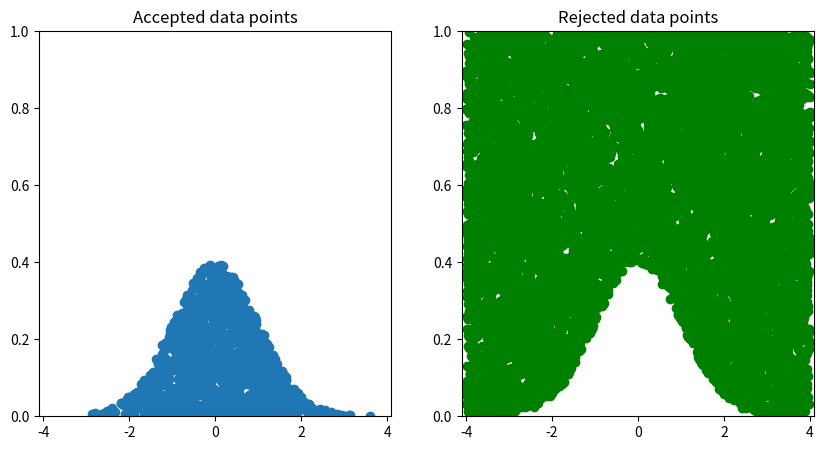

Generate this figure with matplotlib:
# -*- coding: utf-8 -*-
"""
Created on Tue May 11 22:30:45 2021

[redacted]

Simulate the normal distribution.

Take n coordinate pairs where 
X in (-4,4)
Y in (0,1)

keep points if y < f(x), where f is the std normal distribution
"""

import math
import numpy as np
import matplotlib.pyplot as plt

# number of data pairs to plot for rejection/acceptance
n = 10000

# target density
def normal_pdf(x):
    return ((2*math.pi)**-0.5)*math.exp((-(1*x)**2)/2)

# sample n x values and y values
x = np.random.uniform(low=-4, high=4, size=n)
y = np.random.uniform(low=0, high=1, size=n)
keep_x = []
keep_y = []

reject_x = []
reject_y = []

# keep x and y pairs if y < f(x)
for i in range(n):
    if y[i] < normal_pdf(x[i]):
        keep_x.append(x[i])
        keep_y.append(y[i])
    else:
        reject_x.append(x[i])
        reject_y.append(y[i])

# plot accepted x,y pairs.     
fig, ax = plt.subplots(1,2, figsize=(10,5))
ax[0].scatter(keep_x, keep_y)
ax[0].set_ylim(0,1)
ax[0].set_xlim(-4.1,4.1)
ax[0].set_title('Accepted data points')

# plot rejected x,y pairs
ax[1].scatter(reject_x, reject_y, color='green')
ax[1].set_ylim(0,1)
ax[1].set_xlim(-4.1,4.1)
ax[1].set_title('Rejected data points')
plt.show()
